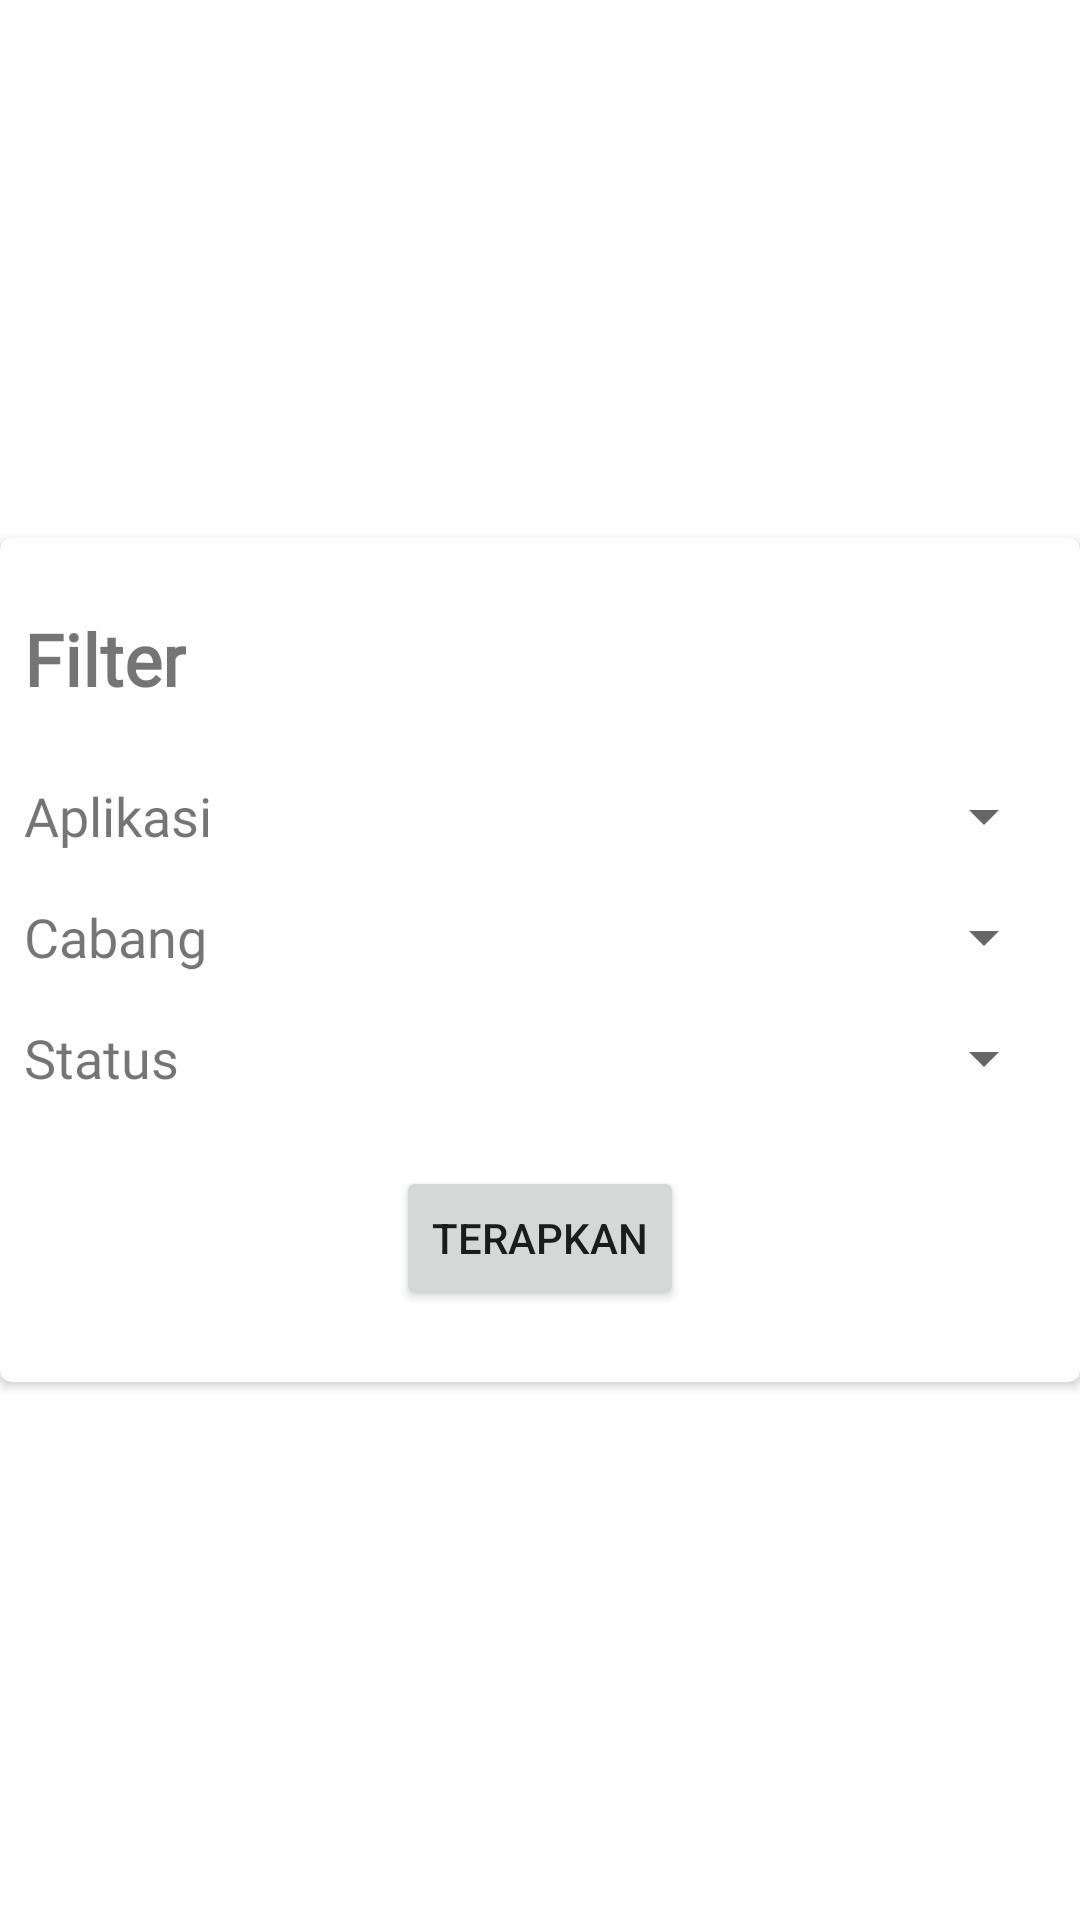

Here is an Android app screen rendered from its layout file. Give the layout XML and the strings, colors and styles it references.
<!-- AndroidManifest.xml: application theme AppTheme -->
<!-- res/layout/dialog_filter_app_history.xml -->
<?xml version="1.0" encoding="utf-8"?>
<RelativeLayout xmlns:tools="http://schemas.android.com/tools"
    android:layout_width="match_parent"
    android:layout_height="match_parent"
    xmlns:android="http://schemas.android.com/apk/res/android"
    xmlns:app="http://schemas.android.com/apk/res-auto"
    android:layout_gravity="center">

    <androidx.cardview.widget.CardView
        android:layout_width="match_parent"
        android:layout_height="wrap_content"
        android:layout_centerInParent="true"
        android:background="@color/white"
        app:cardCornerRadius="4dp">

        <androidx.constraintlayout.widget.ConstraintLayout
            android:layout_width="match_parent"
            android:layout_height="match_parent">

            <TextView
                android:id="@+id/textView8"
                android:layout_width="wrap_content"
                android:layout_height="wrap_content"
                android:layout_marginStart="8dp"
                android:layout_marginTop="24dp"
                android:fontFamily="@font/quicksand_bold"
                android:text="@string/filter"
                android:textSize="24sp"
                android:textStyle="bold"
                app:layout_constraintStart_toStartOf="parent"
                app:layout_constraintTop_toTopOf="parent" />

            <TextView
                android:id="@+id/textView22"
                android:layout_width="wrap_content"
                android:layout_height="wrap_content"
                android:layout_marginStart="8dp"
                android:layout_marginTop="24dp"
                android:fontFamily="@font/quicksand"
                android:text="Aplikasi"
                android:textSize="18sp"
                app:layout_constraintStart_toStartOf="parent"
                app:layout_constraintTop_toBottomOf="@+id/textView8" />

            <TextView
                android:id="@+id/textView25"
                android:layout_width="wrap_content"
                android:layout_height="wrap_content"
                android:layout_marginTop="16dp"
                android:fontFamily="@font/quicksand"
                android:text="@string/cabang"
                android:textSize="18sp"
                app:layout_constraintStart_toStartOf="@+id/textView8"
                app:layout_constraintTop_toBottomOf="@+id/textView22" />

            <TextView
                android:id="@+id/textView26"
                android:layout_width="wrap_content"
                android:layout_height="wrap_content"
                android:layout_marginTop="16dp"
                android:fontFamily="@font/quicksand"
                android:text="@string/status"
                android:textSize="18sp"
                app:layout_constraintStart_toStartOf="@+id/textView8"
                app:layout_constraintTop_toBottomOf="@+id/textView25" />

            <Spinner
                android:id="@+id/sp_filter_history_application"
                android:layout_width="0dp"
                android:layout_height="wrap_content"
                android:layout_marginStart="24dp"
                android:layout_marginEnd="8dp"
                app:layout_constraintBottom_toBottomOf="@+id/textView22"
                app:layout_constraintEnd_toEndOf="parent"
                app:layout_constraintStart_toEndOf="@+id/textView22"
                app:layout_constraintTop_toTopOf="@+id/textView22" />

            <Spinner
                android:id="@+id/sp_filter_history_branch"
                android:layout_width="0dp"
                android:layout_height="wrap_content"
                app:layout_constraintBottom_toBottomOf="@+id/textView25"
                app:layout_constraintEnd_toEndOf="@+id/sp_filter_history_application"
                app:layout_constraintStart_toStartOf="@+id/sp_filter_history_application"
                app:layout_constraintTop_toTopOf="@+id/textView25" />

            <Spinner
                android:id="@+id/sp_filter_history_status"
                android:layout_width="0dp"
                android:layout_height="wrap_content"
                app:layout_constraintBottom_toBottomOf="@+id/textView26"
                app:layout_constraintEnd_toEndOf="@+id/sp_filter_history_application"
                app:layout_constraintStart_toStartOf="@+id/sp_filter_history_application"
                app:layout_constraintTop_toTopOf="@+id/textView26" />

            <Button
                android:id="@+id/bt_filter_history_apply"
                android:layout_width="wrap_content"
                android:layout_height="wrap_content"
                android:layout_marginTop="24dp"
                android:layout_marginBottom="24dp"
                android:text="@string/terapkan"
                app:layout_constraintBottom_toBottomOf="parent"
                app:layout_constraintEnd_toEndOf="parent"
                app:layout_constraintStart_toStartOf="parent"
                app:layout_constraintTop_toBottomOf="@+id/textView26" />


        </androidx.constraintlayout.widget.ConstraintLayout>
    </androidx.cardview.widget.CardView>
</RelativeLayout>
<!-- resources referenced by this layout -->
<resources>
  <color name="white">#ffffff</color>
  <string name="cabang">Cabang</string>
  <string name="filter">Filter</string>
  <string name="status">Status</string>
  <string name="terapkan">Terapkan</string>
  <style name="AppTheme" parent="Theme.MaterialComponents.Light.NoActionBar">
          
          <item name="colorPrimary">@color/colorPrimary</item>
          <item name="colorPrimaryDark">@color/colorPrimaryDark</item>
          <item name="colorAccent">@color/colorAccent</item>
          <item name="android:windowAnimationStyle">@style/CustomActivityAnimaton</item>
      </style>
  <color name="colorPrimary">#ffa638</color>
  <color name="colorPrimaryDark">#ed8300</color>
  <color name="colorAccent">#ffa638</color>
  <style name="CustomActivityAnimaton" parent="@android:style/Animation.Activity">
          <item name="android:activityOpenEnterAnimation">@anim/fade_in_activity</item>
          <item name="android:activityOpenExitAnimation">@anim/fade_out_activity</item>
          <item name="android:activityCloseEnterAnimation">@anim/fade_in_activity</item>
          <item name="android:activityCloseExitAnimation">@anim/fade_out_activity</item>
      </style>
</resources>
